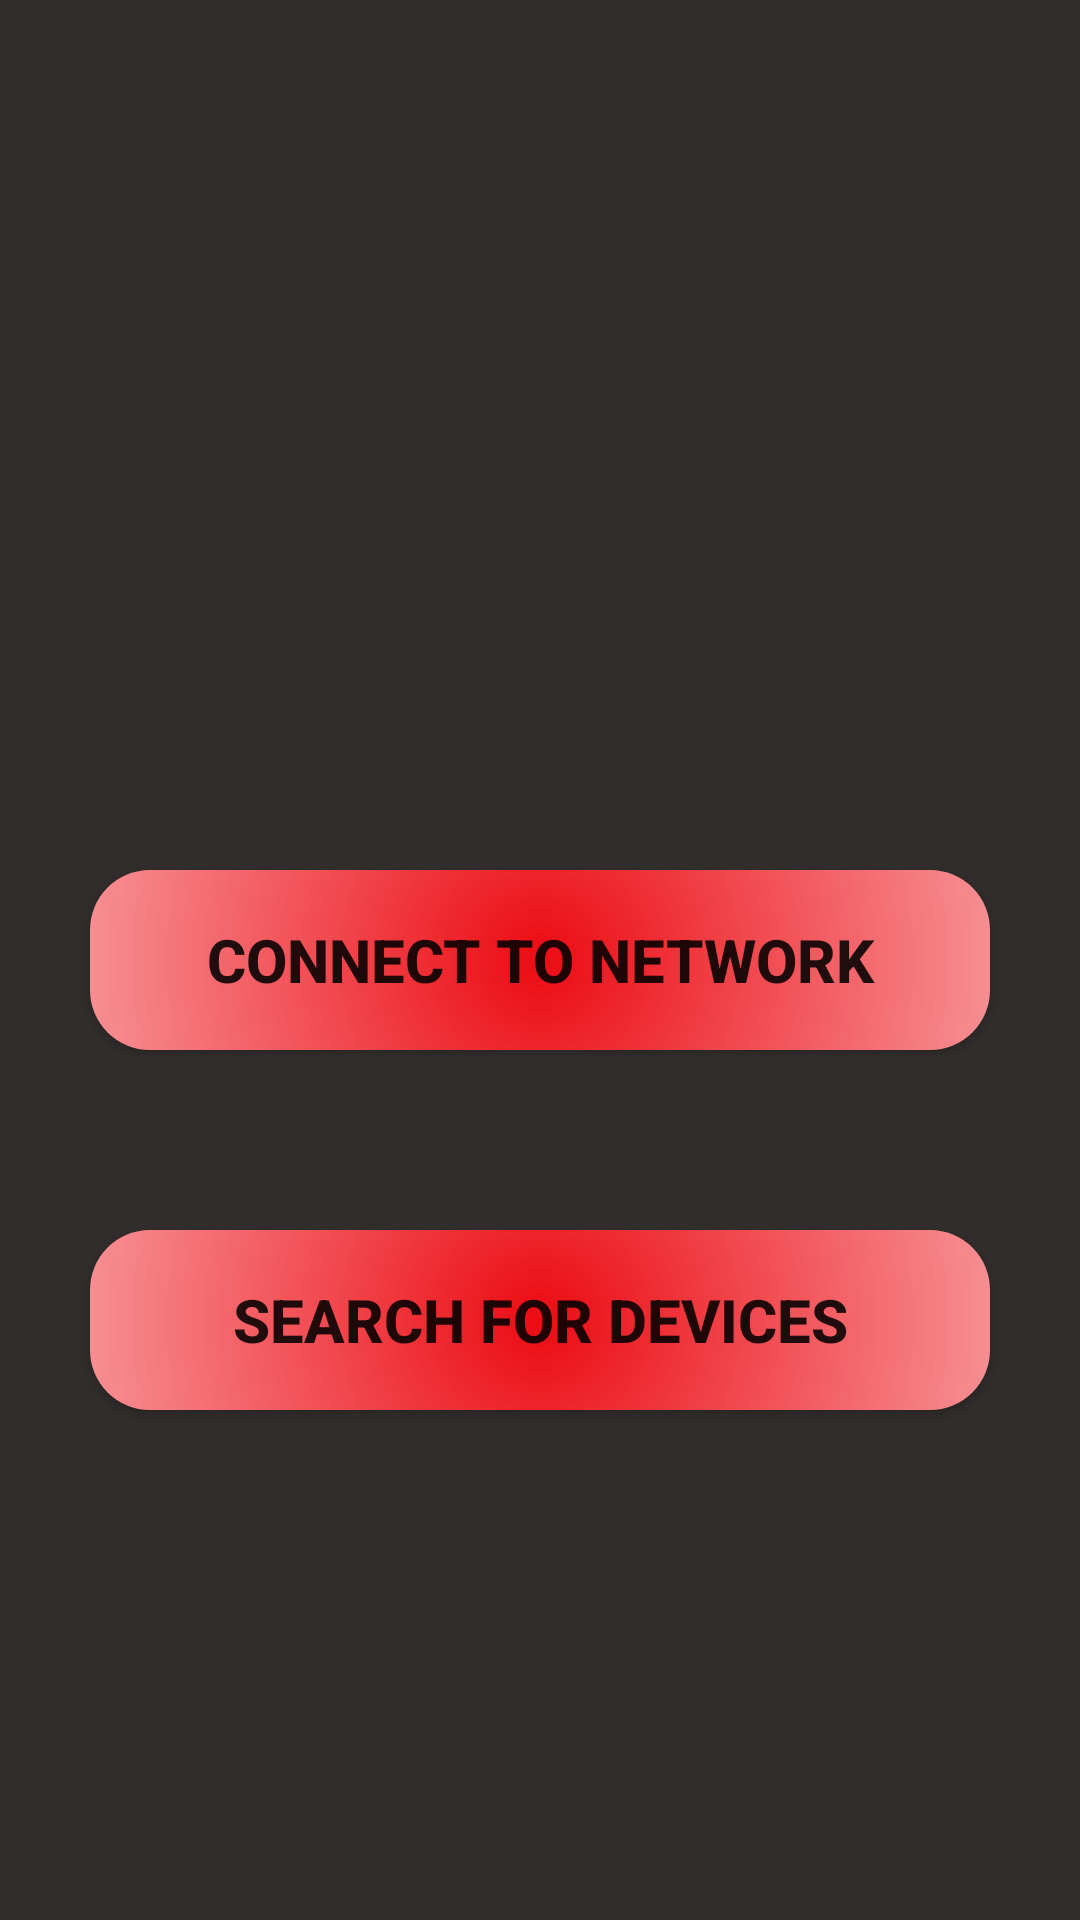

Android layout source for this screen:
<!-- AndroidManifest.xml: application theme AppTheme -->
<!-- res/layout/activity_main.xml -->
<?xml version="1.0" encoding="utf-8"?>
<RelativeLayout xmlns:android="http://schemas.android.com/apk/res/android"
    xmlns:app="http://schemas.android.com/apk/res-auto"
    xmlns:tools="http://schemas.android.com/tools"
    android:layout_width="match_parent"
    android:layout_height="match_parent"
    android:background="@color/grey"
    tools:context=".MainActivity">

    <ToggleButton
        android:id="@+id/connectreq"
        android:layout_width="300sp"
        android:layout_height="60sp"
        android:textOff="@string/connectionreq"
        android:textOn="@string/connected"
        android:background="@drawable/roundedfail"
        android:padding="10dp"
        android:textStyle="bold"
        android:fadingEdge="horizontal"
        android:textSize="20sp"
        android:onClick="onClickConnectSocket"
        android:layout_centerInParent="true"

        />

    <Button
        android:id="@+id/searchdevices"
        android:layout_width="300sp"
        android:layout_height="60sp"
        android:text="@string/search_for_devices"
        android:textSize="20sp"
        android:textStyle="bold"
        android:layout_below="@+id/connectreq"
        android:layout_centerHorizontal="true"
        android:layout_marginTop="60dp"
        android:padding="10dp"
        android:background="@drawable/roundedfail"
        android:onClick="onClickDevSearch"
        />







</RelativeLayout>
<!-- resources referenced by this layout -->
<resources>
  <color name="grey">#322D2D</color>
  <!-- drawable roundedfail (drawable) -->
  <?xml version="1.0" encoding="UTF-8"?>
  <shape  xmlns:android="http://schemas.android.com/apk/res/android"
      android:shape="rectangle">
  
  
  
      <corners    android:bottomLeftRadius="20sp"
          android:topRightRadius="20sp"
          android:topLeftRadius="20sp"
          android:bottomRightRadius="20sp"
          />
  
      <gradient
          android:angle="45"
          android:startColor="@color/failure"
          android:endColor="#FFFF"
          android:gradientRadius="280dp"
          android:type="radial"
  
          />
  </shape>
  <string name="connected">Connected</string>
  <string name="connectionreq">Connect To network</string>
  <string name="search_for_devices">Search For Devices</string>
  <style name="AppTheme" parent="Theme.AppCompat.Light.DarkActionBar">
          
          <item name="colorPrimary">@color/colorPrimary</item>
          <item name="colorPrimaryDark">@color/colorPrimaryDark</item>
          <item name="colorAccent">@color/colorAccent</item>
      </style>
  <color name="failure">#EC0B13</color>
  <color name="colorPrimary">#E81B0A</color>
  <color name="colorPrimaryDark">#ED1502</color>
  <color name="colorAccent">#03DAC5</color>
</resources>
